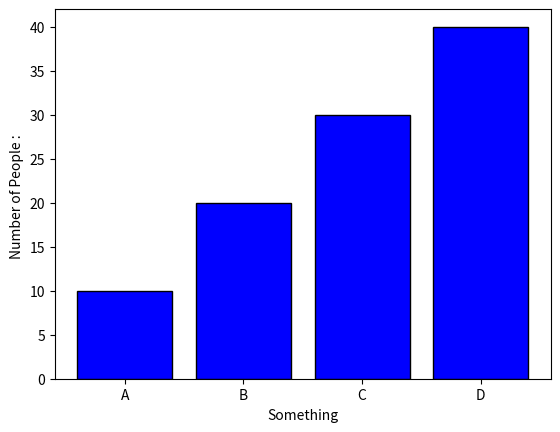

The script that saved this image:
import numpy as np
import matplotlib.pyplot as plt
import pandas as pd

data1 = [10,20,30,40]
labels = ['A', 'B', 'C', 'D']


plt.bar(labels,data1,color = 'blue',edgecolor = 'black')
# plt.boxplot(data1)

plt.ylabel("Number of People : ")
plt.xlabel("Something")

plt.show()
